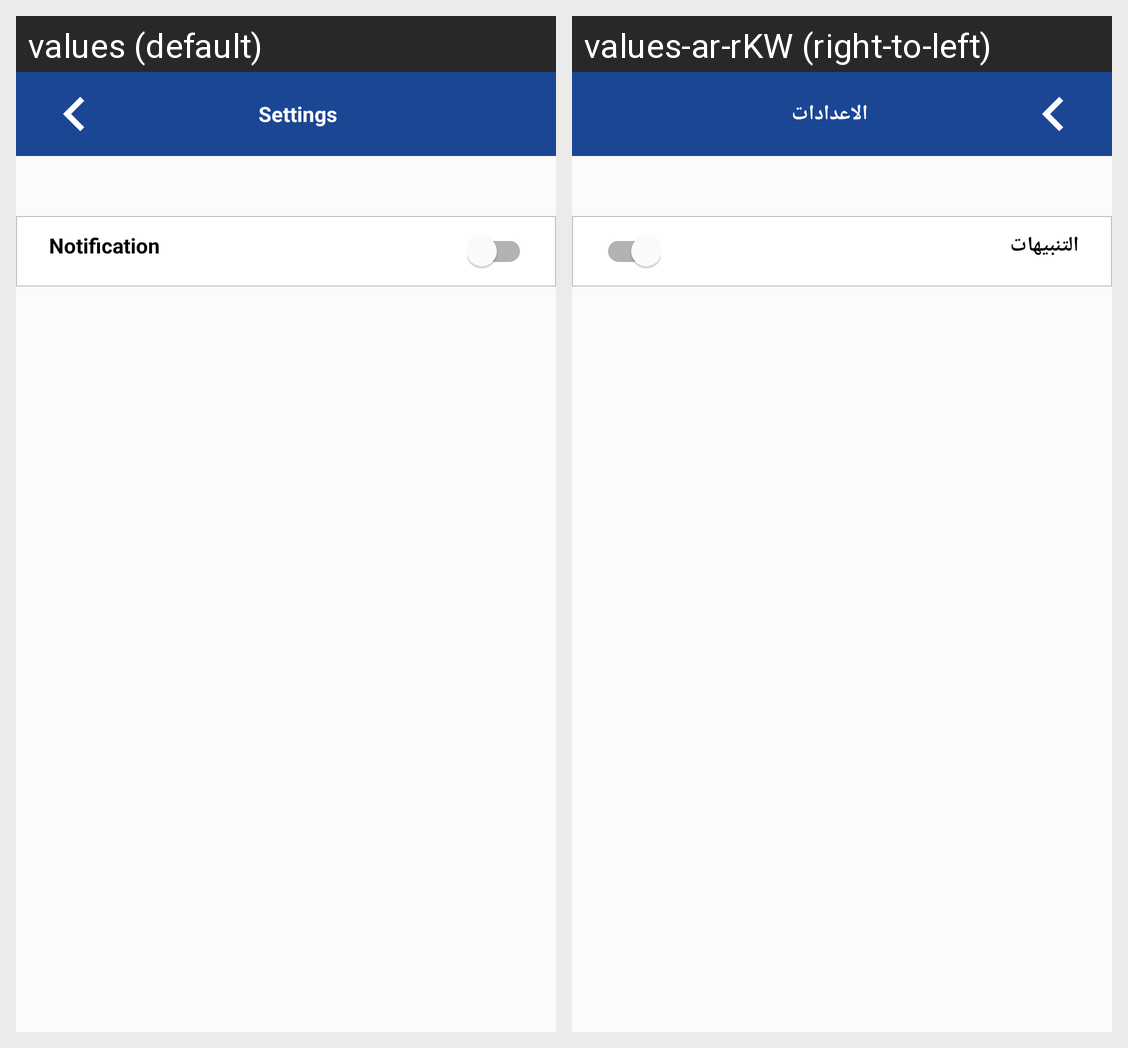

This grid shows one Android layout under two languages. Give, for every string resource on the screen, its name, the default text and each shown locale's text.
Android screen res/layout/profile_settings.xml rendered under 2 locales, left to right: values (default), values-ar-rKW (right-to-left). Device: Nexus 5 (rendered at 1080×1920; each locale shown at half size, 540×960, under a caption strip naming it); theme AppTheme.
Strings drawn on this screen, with the default value and each locale's value (text and hints the layout hard-codes, and strings that could not be matched under every locale, appear in the picture but are not listed):

setting
  values: Settings
  values-ar-rKW: الاعدادات

notification
  values: Notification
  values-ar-rKW: التنبيهات
